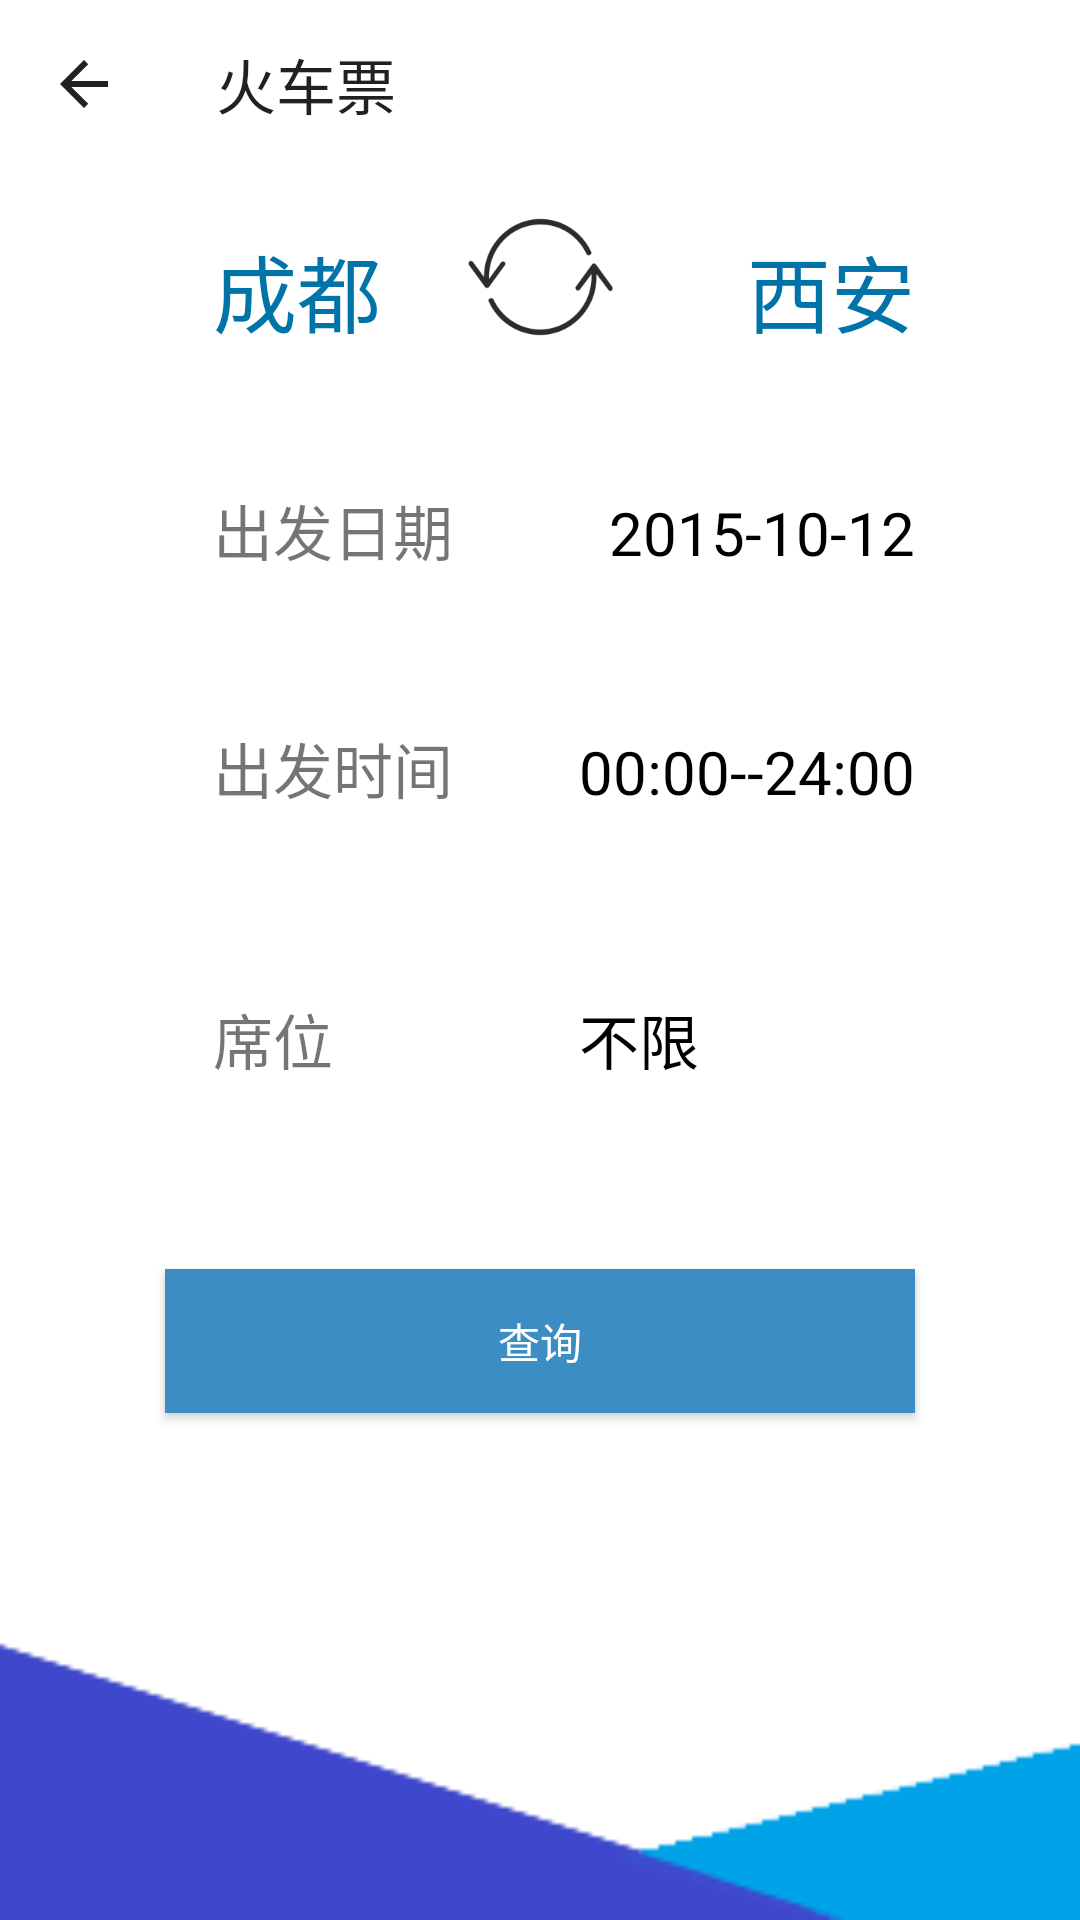

Produce the Android XML layout that renders to this screen, including the resource entries it uses.
<!-- AndroidManifest.xml: application theme AppThemeNo -->
<!-- res/layout/activity_destine.xml -->
<?xml version="1.0" encoding="utf-8"?>
<RelativeLayout xmlns:android="http://schemas.android.com/apk/res/android"
    xmlns:app="http://schemas.android.com/apk/res-auto"
    xmlns:tools="http://schemas.android.com/tools"
    android:layout_width="match_parent"
    android:background="@drawable/destine"
    android:layout_height="match_parent"
    tools:context="com.gy.ticket.DestineActivity">

    <android.support.v7.widget.Toolbar
        android:layout_width="match_parent"
        android:layout_height="wrap_content"
        app:navigationIcon="?attr/homeAsUpIndicator"
        app:title="@string/train"/>

    <TextView
        android:id="@+id/tv_destine_date"
        android:layout_width="wrap_content"
        android:layout_height="wrap_content"
        android:text="@string/date"
        android:textSize="20sp"
        tools:layout_editor_absoluteX="59dp"
        tools:layout_editor_absoluteY="157dp"
        android:layout_marginLeft="71dp"
        android:layout_marginStart="71dp"
        android:layout_marginTop="162dp"
        android:layout_alignParentTop="true"
        android:layout_alignParentLeft="true"
        android:layout_alignParentStart="true" />

    <TextView
        android:id="@+id/tv_destine_date_show"
        android:layout_width="wrap_content"
        android:layout_height="wrap_content"
        android:textColor="#000"
        android:layout_alignBaseline="@+id/tv_destine_date"
        android:layout_alignBottom="@+id/tv_destine_date"
        android:layout_alignEnd="@+id/tv_destine_time"
        android:text="@string/date_show"
        android:textSize="20sp"
        tools:layout_editor_absoluteX="59dp"
        tools:layout_editor_absoluteY="157dp" />


    <TextView
        android:id="@+id/textView24"
        android:layout_width="wrap_content"
        android:layout_height="wrap_content"
        android:layout_alignLeft="@+id/tv_destine_date"
        android:layout_alignStart="@+id/tv_destine_date"
        android:layout_below="@+id/tv_destine_date"
        android:layout_marginTop="50dp"
        android:textSize="20sp"
        android:text="@string/time" />

    <TextView
        android:id="@+id/textView25"
        android:layout_width="wrap_content"
        android:layout_height="wrap_content"
        android:layout_alignLeft="@+id/textView24"
        android:layout_alignStart="@+id/textView24"
        android:layout_below="@+id/textView24"
        android:layout_marginTop="61dp"
        android:textSize="20sp"
        android:text="@string/seat" />

    <TextView
        android:id="@+id/tv_destine_time"
        android:layout_width="wrap_content"
        android:layout_height="wrap_content"
        android:layout_alignBottom="@+id/textView24"
        android:layout_marginLeft="42dp"
        android:layout_marginStart="42dp"
        android:layout_toEndOf="@+id/textView24"
        android:layout_toRightOf="@+id/textView24"
        android:textColor="#000"
        android:textSize="20sp"
        android:text="00:00--24:00" />

    <TextView
        android:id="@+id/textView27"
        android:layout_width="wrap_content"
        android:layout_height="wrap_content"
        android:layout_alignLeft="@+id/tv_destine_time"
        android:layout_alignStart="@+id/tv_destine_time"
        android:layout_alignTop="@+id/textView25"
        android:textSize="20sp"
        android:textColor="#000"
        android:text="@string/unlimited" />

    <Button
        android:id="@+id/bt_destine_ok"
        android:layout_width="250dp"
        android:layout_height="wrap_content"
        android:layout_below="@+id/textView25"
        android:layout_centerHorizontal="true"
        android:layout_marginTop="62dp"
        android:background="#3C8DC4"
        android:text="@string/query"
        android:textColor="#ffffff" />

    <TextView
        android:id="@+id/tv_destine_begin"
        android:layout_width="wrap_content"
        android:layout_height="wrap_content"
        android:layout_above="@+id/textView24"
        android:layout_alignLeft="@+id/tv_destine_date"
        android:layout_alignStart="@+id/tv_destine_date"
        android:layout_marginBottom="74dp"
        android:textSize="28sp"
        android:textColor="#0073a8"
        android:text="@string/chengdu" />

    <TextView
        android:id="@+id/tv_destine_end"
        android:layout_width="wrap_content"
        android:layout_height="wrap_content"
        android:textSize="28sp"
        android:textColor="#0073a8"
        android:text="@string/xian"
        android:layout_alignBaseline="@+id/tv_destine_begin"
        android:layout_alignBottom="@+id/tv_destine_begin"
        android:layout_alignRight="@+id/tv_destine_time"
        android:layout_alignEnd="@+id/tv_destine_time" />

    <ImageView
        android:id="@+id/iv_destine_return"
        android:layout_width="50dp"
        android:layout_height="50dp"
        app:srcCompat="@drawable/conversion"
        android:layout_alignBottom="@+id/tv_destine_end"
        android:layout_centerHorizontal="true" />
</RelativeLayout>
<!-- resources referenced by this layout -->
<resources>
  <!-- drawable conversion: png bitmap (drawable, 14116 bytes) -->
  <!-- drawable destine: png bitmap (drawable, 4801 bytes) -->
  <string name="chengdu">成都</string>
  <string name="date">出发日期</string>
  <string name="date_show">2015-10-12</string>
  <string name="query">查询</string>
  <string name="seat">席位</string>
  <string name="time">出发时间</string>
  <string name="train">火车票</string>
  <string name="unlimited">不限</string>
  <string name="xian">西安</string>
  <style name="AppThemeNo" parent="Theme.AppCompat.Light.NoActionBar">
          
          <item name="colorPrimary">@color/colorPrimary</item>
          <item name="colorPrimaryDark">@color/colorPrimaryDark</item>
          <item name="colorAccent">@color/colorAccent</item>
      </style>
  <color name="colorPrimary">#34b7dc</color>
  <color name="colorPrimaryDark">#57b6f1</color>
  <color name="colorAccent">#299ade</color>
</resources>
